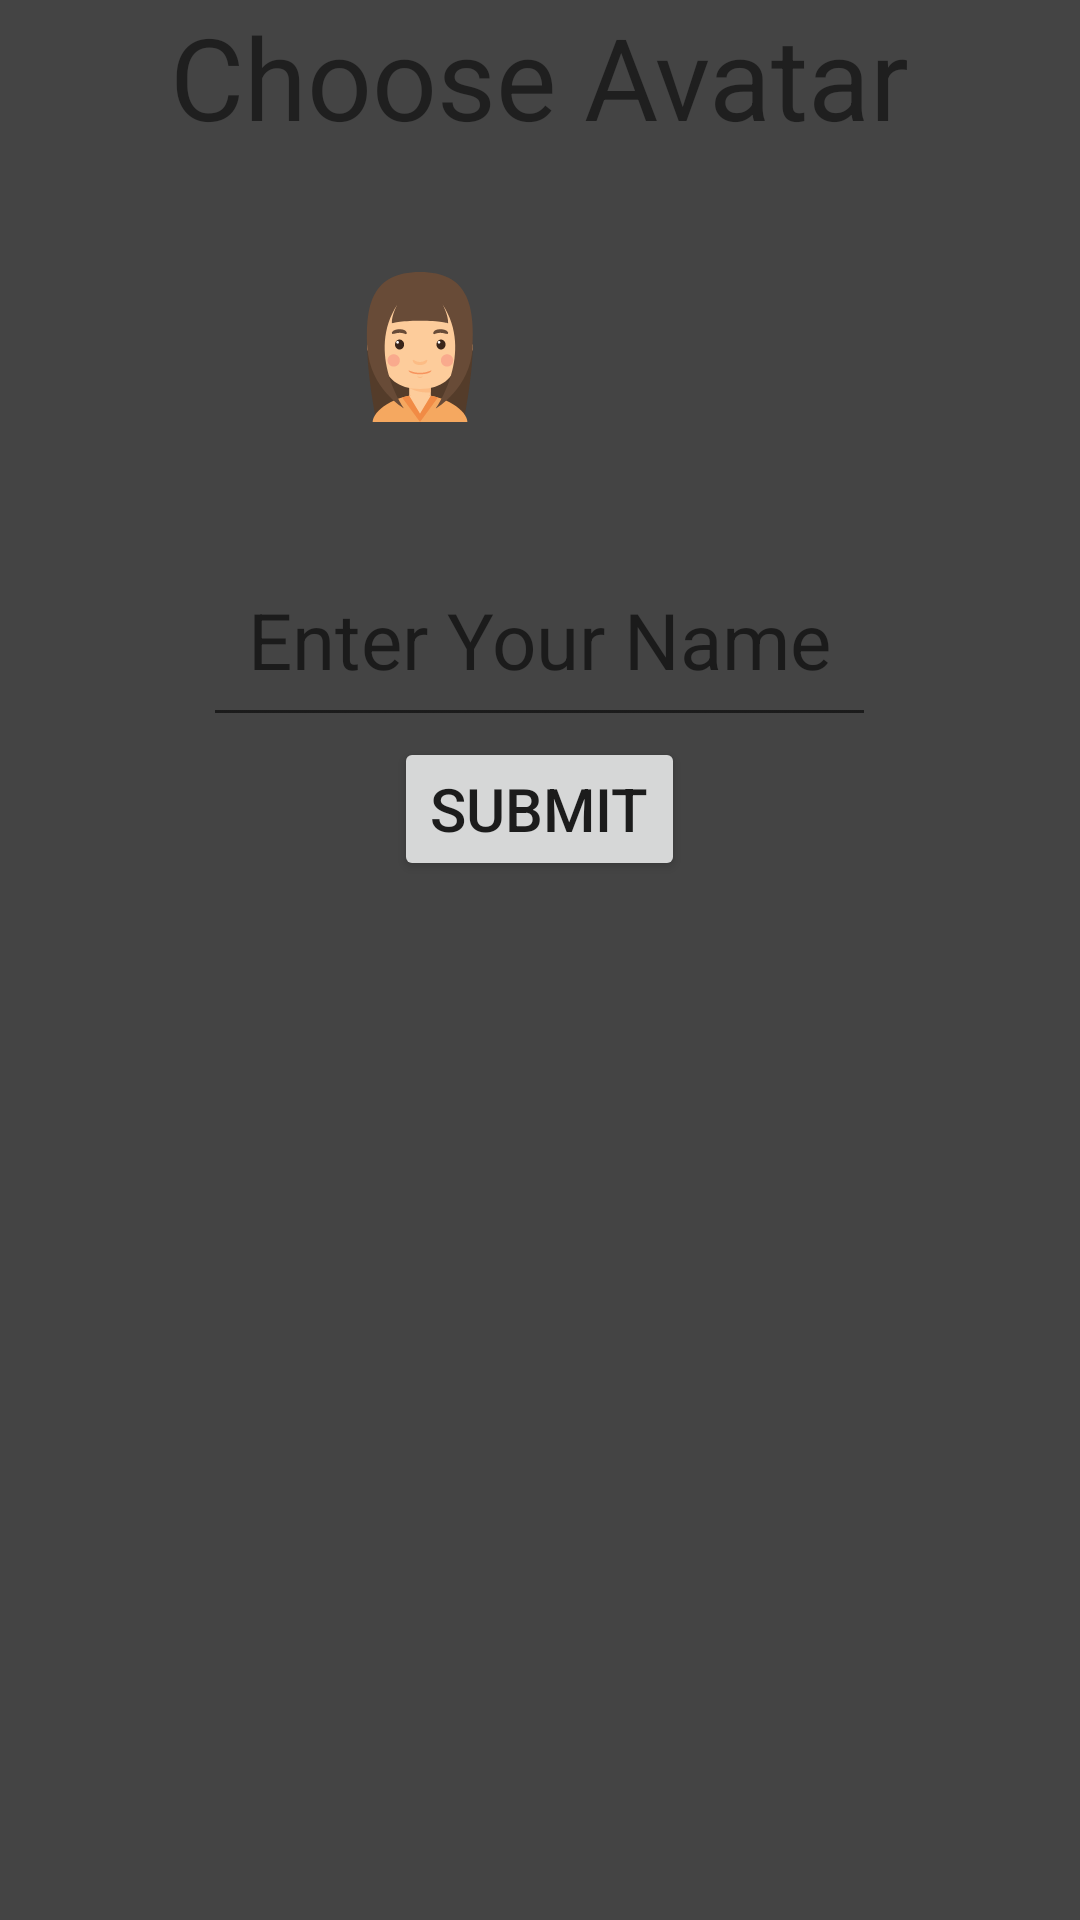

This screen was rendered from an Android layout file. Write that file and the resources it references.
<!-- AndroidManifest.xml: application theme Theme.Mobile_HW1 -->
<!-- res/layout/user_details_fragment.xml -->
<?xml version="1.0" encoding="utf-8"?>
<RelativeLayout xmlns:android="http://schemas.android.com/apk/res/android"
    android:id="@+id/main_dialog_FRAGMENT"
    android:layout_width="wrap_content"
    android:layout_height="wrap_content"
    android:layout_centerHorizontal="true"
    android:background="@color/gray_background"
    android:orientation="vertical">

    <TextView
        android:id="@+id/mainDialog_LBL_head"
        android:layout_width="wrap_content"
        android:layout_height="wrap_content"
        android:layout_centerHorizontal="true"
        android:ellipsize="none"
        android:scrollHorizontally="false"
        android:text="@string/str_choose_avatar"
        android:textSize="38sp" />

    <LinearLayout
        android:id="@+id/mainDialog_IMG_layouts"
        android:layout_width="wrap_content"
        android:layout_height="wrap_content"

        android:layout_below="@+id/mainDialog_LBL_head"
        android:orientation="horizontal"
        android:padding="15dp">

        <ImageView
            android:id="@+id/mainDialog_IMG_boy"
            android:layout_width="0dp"
            android:layout_height="wrap_content"
            android:layout_marginEnd="25dp"
            android:layout_weight=".5"
            android:background="@color/gray_background"
            android:contentDescription="@string/description"
            android:src="@drawable/player_boy" />

        <ImageView
            android:id="@+id/mainDialog_IMG_girl"
            android:layout_width="0dp"
            android:layout_height="wrap_content"
            android:layout_marginStart="25dp"
            android:layout_weight=".5"
            android:background="@color/gray_background"
            android:contentDescription="@string/description"
            android:src="@drawable/player_girl" />
    </LinearLayout>

    <EditText
        android:id="@+id/mainDialog_TXT_name"
        android:layout_width="wrap_content"
        android:layout_height="wrap_content"
        android:layout_below="@+id/mainDialog_IMG_layouts"
        android:layout_centerHorizontal="true"
        android:autofillHints=""
        android:hint="@string/str_enter_your_name"
        android:inputType="text"
        android:padding="15dp"
        android:textSize="26sp" />

    <Button
        android:id="@+id/mainDialog_BTN_submit"
        android:layout_width="wrap_content"
        android:layout_height="wrap_content"
        android:layout_below="@+id/mainDialog_TXT_name"
        android:layout_centerHorizontal="true"
        android:text="@string/str_submit"
        android:textSize="20sp" />


</RelativeLayout>
<!-- resources referenced by this layout -->
<resources>
  <color name="gray_background">#FF444444</color>
  <!-- drawable player_girl: vector/xml drawable (drawable-v24, 6315 chars, omitted) -->
  <string name="description">image</string>
  <string name="str_choose_avatar">Choose Avatar</string>
  <string name="str_enter_your_name">Enter Your Name</string>
  <string name="str_submit">Submit</string>
  <style name="Theme.Mobile_HW1" parent="Theme.MaterialComponents.DayNight.NoActionBar">
  
  
          
          <item name="colorPrimary">@color/purple_500</item>
          <item name="colorPrimaryVariant">@color/purple_700</item>
          <item name="colorOnPrimary">@color/white</item>
          
          <item name="colorSecondary">@color/teal_200</item>
          <item name="colorSecondaryVariant">@color/teal_700</item>
          <item name="colorOnSecondary">@color/black</item>
          
          <item name="android:statusBarColor" tools:targetApi="l">?attr/colorPrimaryVariant</item>
          
      </style>
  <color name="purple_500">#FF6200EE</color>
  <color name="purple_700">#FF3700B3</color>
  <color name="white">#FFFFFFFF</color>
  <color name="teal_200">#FF03DAC5</color>
  <color name="teal_700">#FF018786</color>
  <color name="black">#FF000000</color>
</resources>
